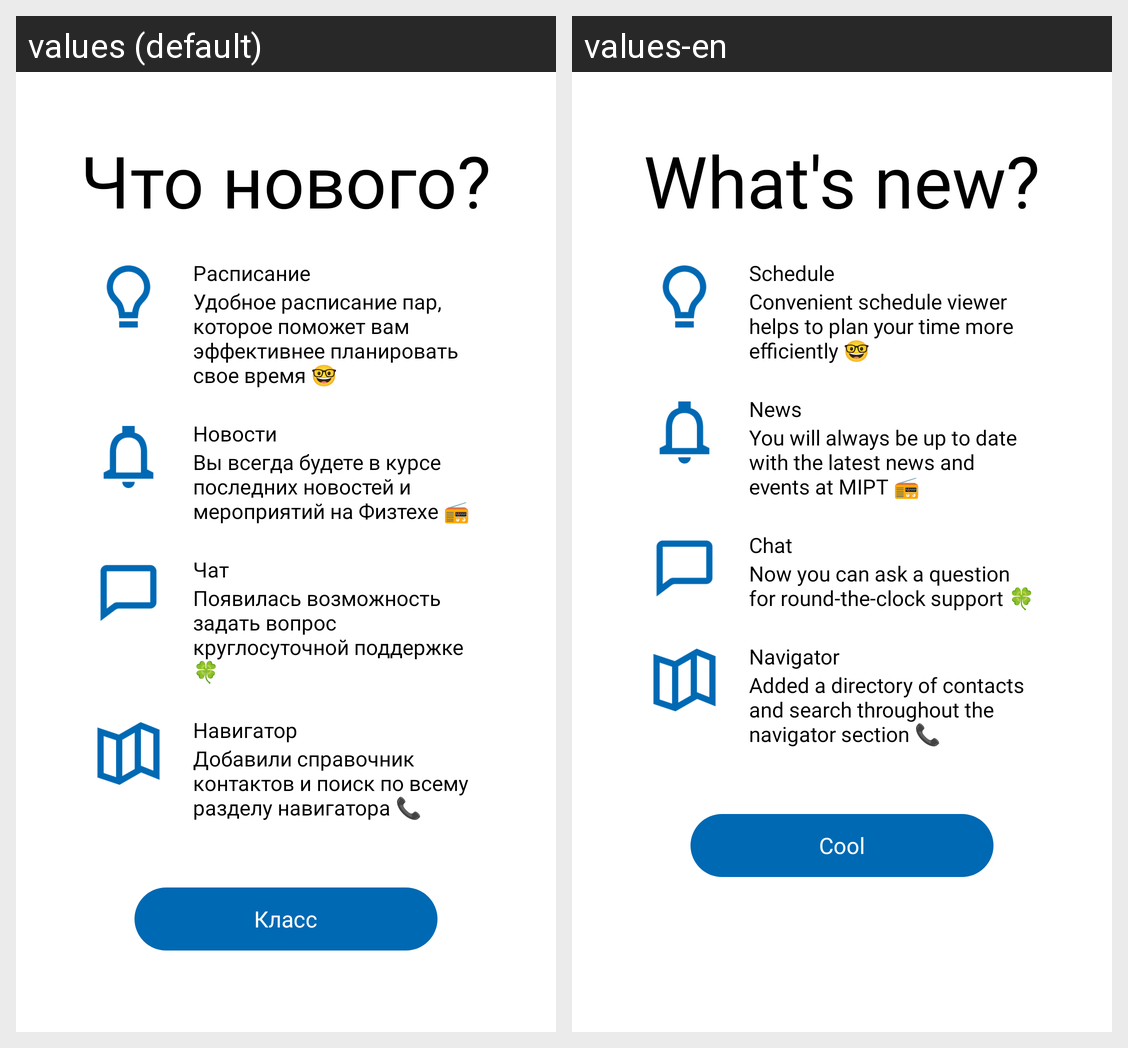

The same Android screen rendered under two of its app's locales, left to right. List the strings drawn on it with the default value and each locale's translation.
Android screen res/layout/activity_what_news.xml rendered under 2 locales, left to right: values (default), values-en. Device: Nexus 5 (rendered at 1080×1920; each locale shown at half size, 540×960, under a caption strip naming it); theme Theme.MIPT.
Strings drawn on this screen, with the default value and each locale's value (text and hints the layout hard-codes, and strings that could not be matched under every locale, appear in the picture but are not listed):

what_news.title
  values: Что нового?
  values-en: What's new?

onboarding_subtitle1
  values: Расписание
  values-en: Schedule

onboarding_text1
  values: Удобное расписание пар, которое поможет вам эффективнее планировать свое время 🤓
  values-en: Convenient schedule viewer helps to plan your time more efficiently 🤓

onboarding_subtitle2
  values: Новости
  values-en: News

onboarding_text2
  values: Вы всегда будете в курсе последних новостей и мероприятий на Физтехе 📻
  values-en: You will always be up to date with the latest news and events at MIPT 📻

onboarding_subtitle3
  values: Чат
  values-en: Chat

onboarding_text3
  values: Появилась возможность задать вопрос круглосуточной поддержке 🍀
  values-en: Now you can ask a question for round-the-clock support 🍀

onboarding_subtitle4
  values: Навигатор
  values-en: Navigator

onboarding_text4
  values: Добавили справочник контактов и поиск по всему разделу навигатора 📞
  values-en: Added a directory of contacts and search throughout the navigator section 📞

accept_title
  values: Класс
  values-en: Cool
